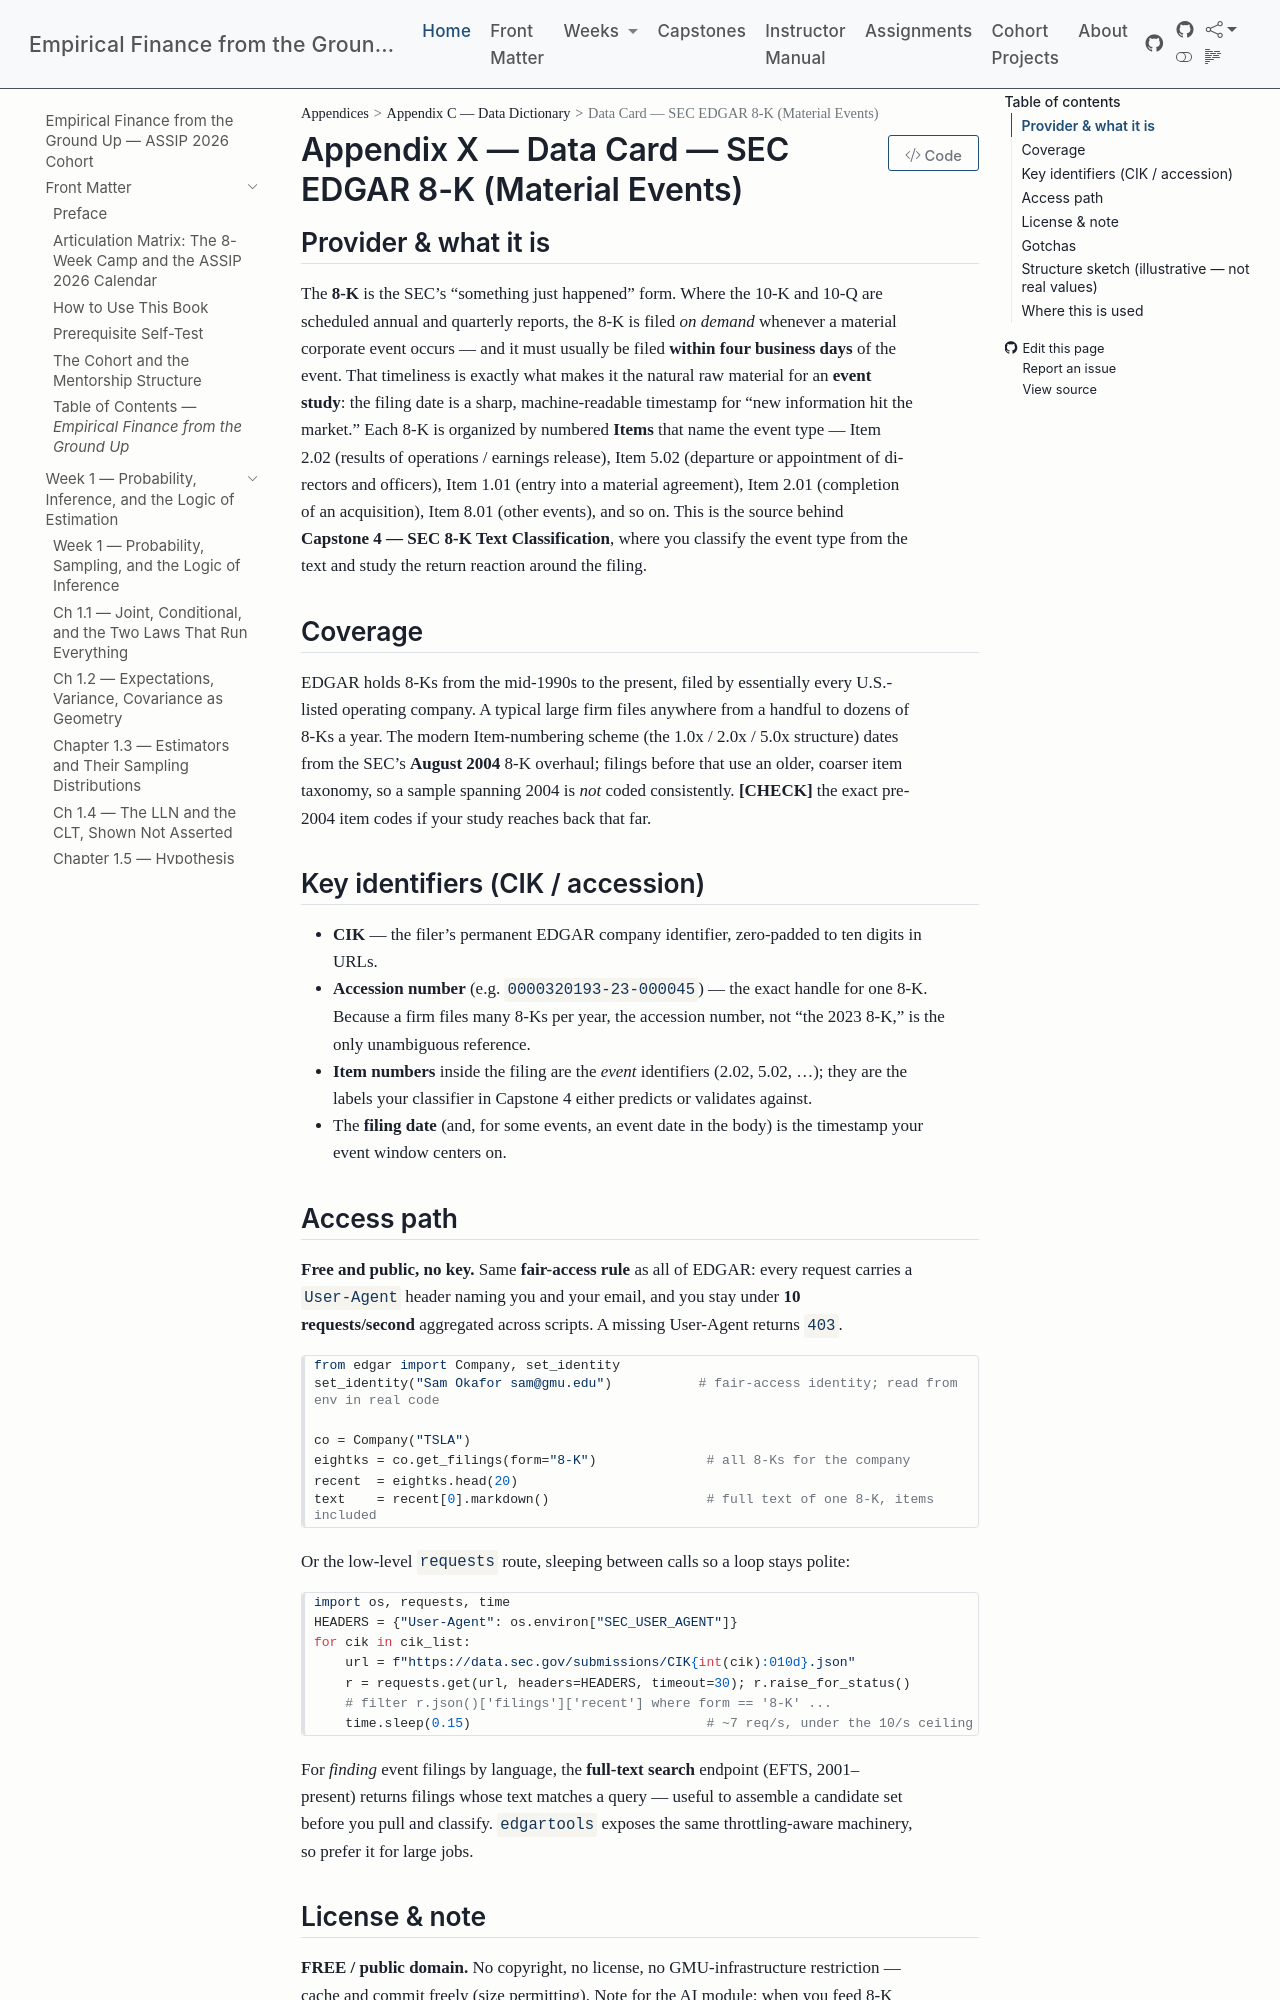

repository: edwardlg/assip-2026-empirical-finance · page: textbook/data-cards/edgar-8k.html · generator: mkdocs

# Data Card — SEC EDGAR 8-K (Material Events)

## Provider & what it is
The **8-K** is the SEC's "something just happened" form. Where the 10-K and 10-Q are scheduled annual and quarterly reports, the 8-K is filed *on demand* whenever a material corporate event occurs — and it must usually be filed **within four business days** of the event. That timeliness is exactly what makes it the natural raw material for an **event study**: the filing date is a sharp, machine-readable timestamp for "new information hit the market." Each 8-K is organized by numbered **Items** that name the event type — Item 2.02 (results of operations / earnings release), Item 5.02 (departure or appointment of directors and officers), Item 1.01 (entry into a material agreement), Item 2.01 (completion of an acquisition), Item 8.01 (other events), and so on. This is the source behind **Capstone 4 — SEC 8-K Text Classification**, where you classify the event type from the text and study the return reaction around the filing.

## Coverage
EDGAR holds 8-Ks from the mid-1990s to the present, filed by essentially every U.S.-listed operating company. A typical large firm files anywhere from a handful to dozens of 8-Ks a year. The modern Item-numbering scheme (the 1.0x / 2.0x / 5.0x structure) dates from the SEC's **August 2004** 8-K overhaul; filings before that use an older, coarser item taxonomy, so a sample spanning 2004 is *not* coded consistently. **[CHECK]** the exact pre-2004 item codes if your study reaches back that far.

## Key identifiers (CIK / accession)
- **CIK** — the filer's permanent EDGAR company identifier, zero-padded to ten digits in URLs.
- **Accession number** (e.g. `0000320193-23-000045`) — the exact handle for one 8-K. Because a firm files many 8-Ks per year, the accession number, not "the 2023 8-K," is the only unambiguous reference.
- **Item numbers** inside the filing are the *event* identifiers (2.02, 5.02, …); they are the labels your classifier in Capstone 4 either predicts or validates against.
- The **filing date** (and, for some events, an event date in the body) is the timestamp your event window centers on.
